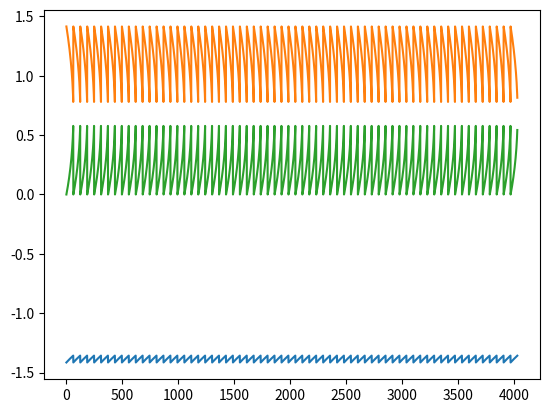

Generate this figure with matplotlib:
#import necessary modules for poly1d and arange from numpy
from numpy import poly1d,arange
import matplotlib.pyplot as plt

#Generate an empty array for storing the roots
roots=[]

#Nested loops iterates through all the range of s and zeta passing the values
#to the poly1d and solving the roots.  The roots are then stored in the roots array
for s in arange(0.0,0.65,0.01):
    for z in arange(0.0,0.62,0.01):
        
        p=poly1d([1,0,z-2,z,0],variable='s')
        roots.append(p.r)
 
#Generate empty array for storing non zero values of the roots   
nonzeros=[]
#This loop extracts out the non zero values of the roots and appends it to a new array
for i in range(len(roots)-1):
    nonzeros.append(roots[i][0:3])

#Plot zeros
plt.plot(nonzeros)

#save figure

plt.savefig("roots.pdf")
